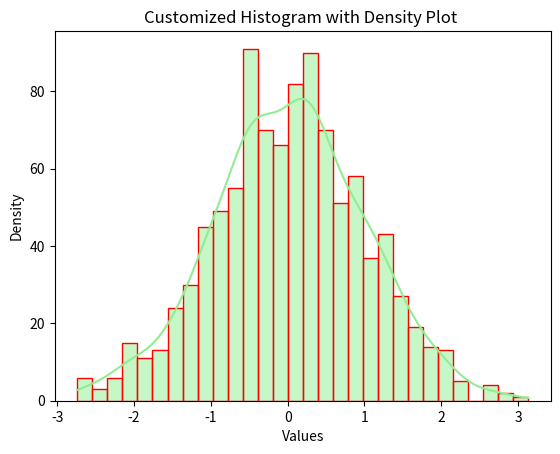

Write Python code to recreate this figure.
import matplotlib.pyplot as plt 
import seaborn as sns 
import numpy as np

data = np.random.randn(1000)

sns.histplot(data, bins=30, kde=True, color='lightgreen', edgecolor= 'red')

plt.xlabel('Values')
plt.ylabel('Density')

plt.title('Customized Histogram with Density Plot ')
plt.show()